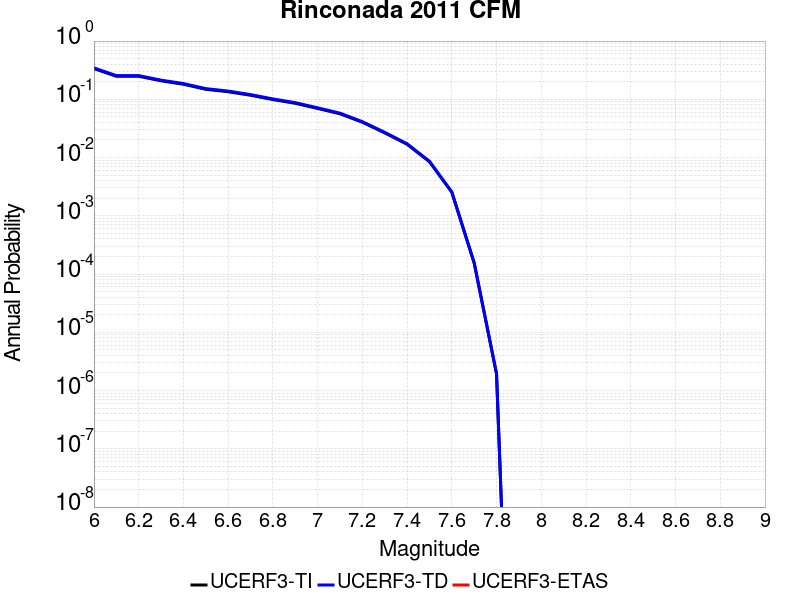

The table this chart was drawn from, first rows:
Magnitude, UCERF3-TI Prob, UCERF3-TD Prob, UCERF3-ETAS Prob
6.0, 0.337, 0.3461, 0.0
6.1, 0.2488, 0.2556, 0.0
6.2, 0.2488, 0.2556, 0.0
6.3, 0.2077, 0.2134, 0.0
6.4, 0.1815, 0.1865, 0.0
6.5, 0.1486, 0.1527, 0.0
6.6, 0.1349, 0.1386, 0.0
6.7, 0.1174, 0.1206, 0.0
6.8, 0.09899, 0.1016, 0.0
6.9, 0.08548, 0.08769, 0.0
7.0, 0.06975, 0.07149, 0.0
7.1, 0.05645, 0.05782, 0.0
7.2, 0.04043, 0.04137, 0.0
7.3, 0.02653, 0.02712, 0.0
7.4, 0.01691, 0.01727, 0.0
7.5, 0.008484, 0.008656, 0.0
7.6, 0.002542, 0.002568, 0.0
7.7, 1.5652725E-4, 1.5433568E-4, 0.0
7.8, 1.9306071E-6, 1.9467868E-6, 0.0
